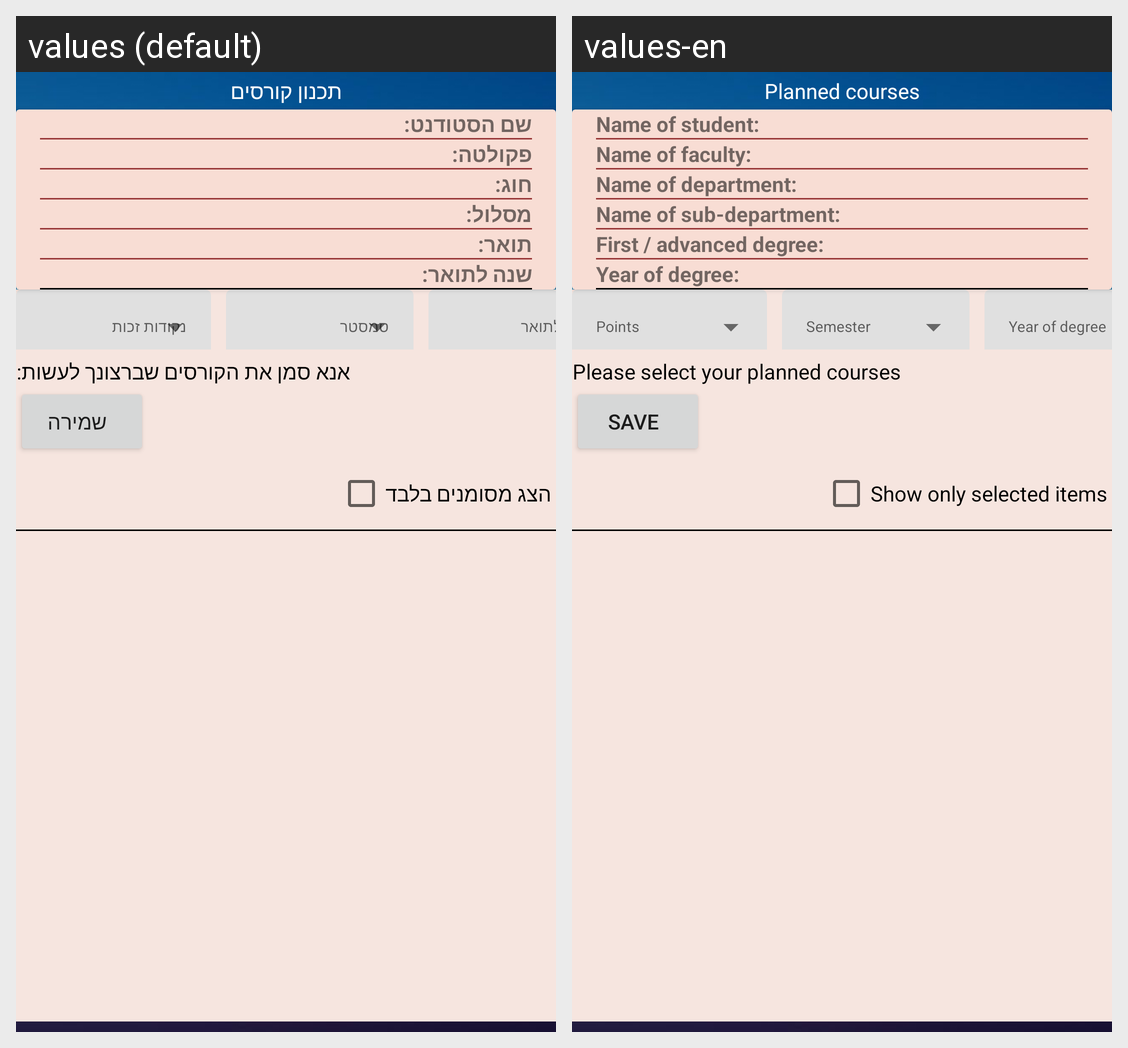

Here is an Android app screen in its default locale and in the app's own translations. Write out the translated-string differences for the strings that appear on this screen.
Android screen res/layout/fragment_plancourses.xml rendered under 2 locales, left to right: values (default), values-en. Device: Nexus 5 (rendered at 1080×1920; each locale shown at half size, 540×960, under a caption strip naming it); theme Theme.HUJI_Assistant.
Strings drawn on this screen, with the default value and each locale's value (text and hints the layout hard-codes, and strings that could not be matched under every locale, appear in the picture but are not listed):

planning_courses_title
  values: תכנון קורסים
  values-en: Planned courses

nameOfStudentMyCoursesScreen
  values: שם הסטודנט:
  values-en: Name of student:

nameOfFacultyMyCoursesScreen
  values: פקולטה:
  values-en: Name of faculty:

nameOfChugMyCoursesScreen
  values: חוג:
  values-en: Name of department:

nameOfMaslulMyCoursesScreen
  values: מסלול:
  values-en: Name of sub-department:

degreeTypeMyCoursesScreen
  values: תואר:
  values-en: First / advanced degree:

yearOfDegreeMyCoursesScreen
  values: שנה לתואר:
  values-en: Year of degree:

plan_courses_msg
  values: אנא סמן את הקורסים שברצונך לעשות:
  values-en: Please select your planned courses

saveBtn
  values: שמירה
  values-en: Save

show_only_selected
  values: הצג מסומנים בלבד
  values-en: Show only selected items
